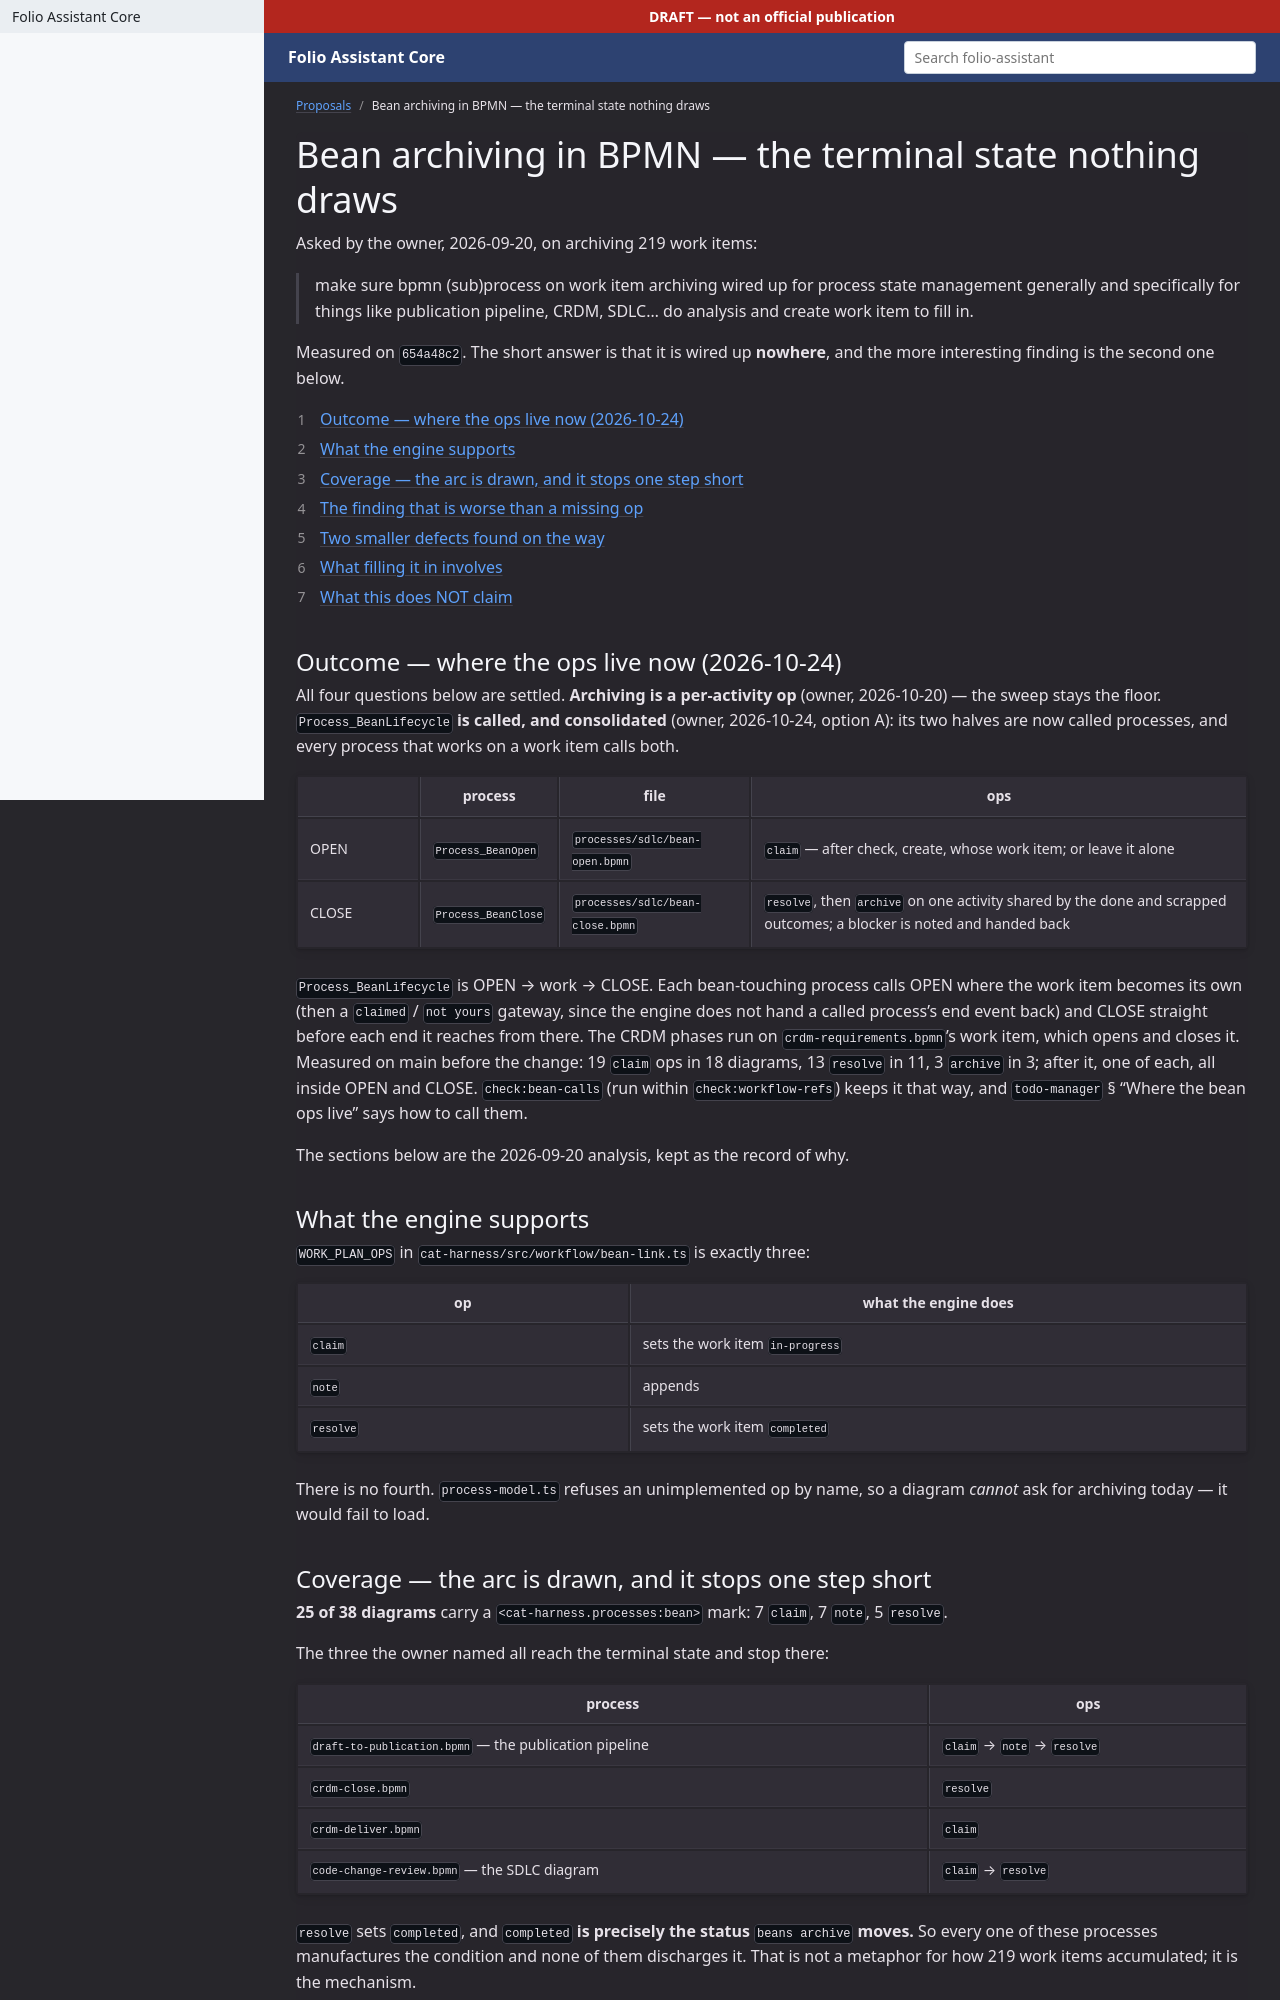

repository: litlfred/folio-assistant · page: proposals/bean-archiving-in-bpmn.html · generator: jekyll

---
$schema: folio-fsh-guts/v1
title: "Bean archiving in BPMN — the terminal state nothing draws"
kind: proposal
issue: 200
bean: folio-assistant-m8gz
summary: >-
  Every process that touches the work plan reaches `resolve` and stops. Archiving is drawn in no diagram, named in no skill, and unsupported by the engine — and `Process_BeanLifecycle`, the one diagram that models bean state at all, is called by NOTHING. That is mechanically why 219 completed beans sat inline until 2026-09-20.
---

# Bean archiving in BPMN — the terminal state nothing draws
{: .no_toc }

Asked by the owner, 2026-09-20, on archiving 219 beans:

> make sure bpmn (sub)process on bean archiving wired up for process state
> management generally and specifically for things like publication pipeline,
> CRDM, SDLC… do analysis and create bean to fill in.

Measured on `654a48c2`. The short answer is that it is wired up **nowhere**,
and the more interesting finding is the second one below.

1. TOC
{:toc}

## What the engine supports

`WORK_PLAN_OPS` in `cat-harness/src/workflow/bean-link.ts` is exactly three:

| op | what the engine does |
|---|---|
| `claim` | sets the bean `in-progress` |
| `note` | appends |
| `resolve` | sets the bean **`completed`** |

There is no fourth. `process-model.ts` refuses an unimplemented op by name,
so a diagram *cannot* ask for archiving today — it would fail to load.

## Coverage — the arc is drawn, and it stops one step short

**25 of 38 diagrams** carry a `<folio:bean>` mark: 7 `claim`, 7 `note`,
5 `resolve`.

The three the owner named all reach the terminal state and stop there:

| process | ops |
|---|---|
| `draft-to-publication.bpmn` — the publication pipeline | `claim` → `note` → `resolve` |
| `crdm-close.bpmn` | `resolve` |
| `crdm-deliver.bpmn` | `claim` |
| `code-change-review.bpmn` — the SDLC diagram | `claim` → `resolve` |

`resolve` sets `completed`, and **`completed` is precisely the status
`beans archive` moves.** So every one of these processes manufactures the
condition and none of them discharges it. That is not a metaphor for how 219
beans accumulated; it is the mechanism.
